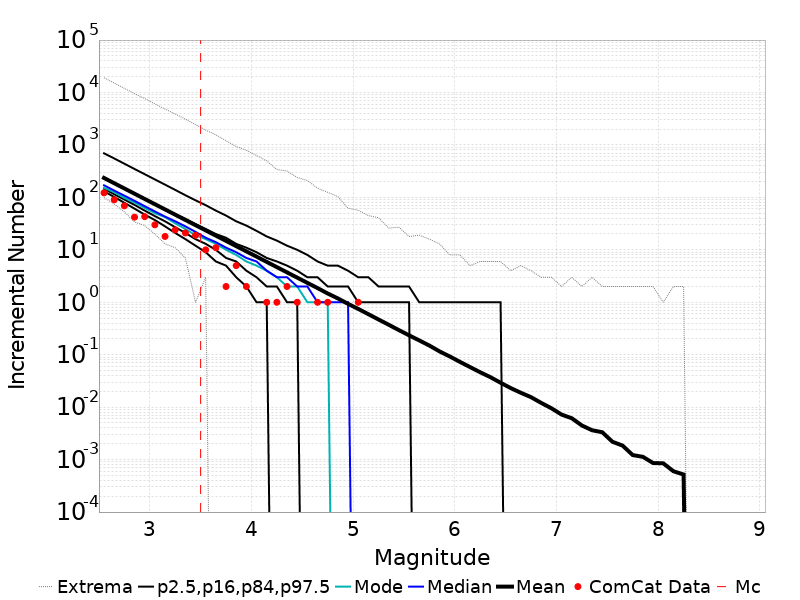

The file beside this chart, header and first rows:
Magnitude, ComCat Data, Simulation Mean, Simulation Median, Simulation Mode, Simulation Minimum, Simulation Maximum, 2.5 %-ile, 16 %-ile, 84 %-ile, 97.5 %-ile
2.55, 122.0, 234.8, 170.0, 152.0, 99.0, 19138, 130.0, 146.0, 232.0, 693.0
2.65, 90.0, 186.4, 135.0, 126.0, 75.0, 15145, 102.0, 115.0, 184.0, 553.0
2.75, 69.0, 148, 108.0, 98.0, 53.0, 11990, 79.0, 91.0, 147.0, 439.0
2.85, 42.0, 117.6, 86.0, 80.0, 34.0, 9498, 61.0, 72.0, 117.0, 348.0
2.95, 43.0, 93.38, 68.0, 63.0, 29.0, 7691, 47.0, 56.0, 93.0, 277.0
3.05, 30.0, 74.21, 54.0, 50.0, 20.0, 6074, 37.0, 44.0, 75.0, 220.0
3.15, 18.0, 58.97, 43.0, 42.0, 13.0, 4832, 28.0, 35.0, 60.0, 175.0
3.25, 24.0, 46.84, 35.0, 32.0, 11.0, 3903, 21.0, 27.0, 48.0, 139.0
3.35, 21.0, 37.16, 28.0, 25.0, 7.0, 3107, 16.0, 21.0, 39.0, 110.0
3.45, 19.0, 29.53, 22.0, 19.0, 1.0, 2441, 12.0, 16.0, 31.0, 88.0
3.55, 10.0, 23.47, 17.0, 16.0, 3.0, 1922, 9.0, 13.0, 25.0, 71.0
3.65, 11.0, 18.64, 14.0, 13.0, 0.0, 1564, 6.0, 10.0, 20.0, 56.0
3.75, 2.0, 14.83, 11.0, 10.0, 0.0, 1202, 5.0, 7.0, 17.0, 45.0
3.85, 5.0, 11.75, 9.0, 8.0, 0.0, 936.0, 3.0, 6.0, 13.0, 35.0
3.95, 2.0, 9.346, 7.0, 6.0, 0.0, 790.0, 2.0, 4.0, 11.0, 29.0
4.05, 0.0, 7.432, 6.0, 5.0, 0.0, 631.0, 1.0, 3.0, 9.0, 23.0
4.15, 1.0, 5.89, 4.0, 4.0, 0.0, 496.0, 1.0, 2.0, 7.0, 18.0
4.25, 1.0, 4.677, 3.0, 3.0, 0.0, 340.0, 0.0, 2.0, 6.0, 15.0
4.35, 2.0, 3.716, 3.0, 2.0, 0.0, 318.0, 0.0, 1.0, 5.0, 12.0
4.45, 1.0, 2.952, 2.0, 2.0, 0.0, 240.0, 0.0, 1.0, 4.0, 10.0
4.55, 0.0, 2.346, 2.0, 1.0, 0.0, 210.0, 0.0, 0.0, 3.0, 8.0
4.65, 1.0, 1.866, 1.0, 1.0, 0.0, 150.0, 0.0, 0.0, 3.0, 6.0
4.75, 1.0, 1.47, 1.0, 1.0, 0.0, 125.0, 0.0, 0.0, 2.0, 5.0
4.85, 0.0, 1.184, 1.0, 0.0, 0.0, 104.0, 0.0, 0.0, 2.0, 5.0
4.95, 0.0, 0.9341, 1.0, 0.0, 0.0, 62.0, 0.0, 0.0, 2.0, 4.0
5.05, 1.0, 0.7475, 0.0, 0.0, 0.0, 57.0, 0.0, 0.0, 1.0, 3.0
5.15, 0.0, 0.5927, 0.0, 0.0, 0.0, 45.0, 0.0, 0.0, 1.0, 3.0
5.25, 0.0, 0.4691, 0.0, 0.0, 0.0, 41.0, 0.0, 0.0, 1.0, 2.0
5.35, 0.0, 0.3729, 0.0, 0.0, 0.0, 26.0, 0.0, 0.0, 1.0, 2.0
5.45, 0.0, 0.2947, 0.0, 0.0, 0.0, 27.0, 0.0, 0.0, 1.0, 2.0
5.55, 0.0, 0.2343, 0.0, 0.0, 0.0, 18.0, 0.0, 0.0, 1.0, 2.0
5.65, 0.0, 0.1875, 0.0, 0.0, 0.0, 19.0, 0.0, 0.0, 0.0, 1.0
5.75, 0.0, 0.1494, 0.0, 0.0, 0.0, 16.0, 0.0, 0.0, 0.0, 1.0
5.85, 0.0, 0.1157, 0.0, 0.0, 0.0, 13.0, 0.0, 0.0, 0.0, 1.0
5.95, 0.0, 0.09276, 0.0, 0.0, 0.0, 8.0, 0.0, 0.0, 0.0, 1.0
6.05, 0.0, 0.07315, 0.0, 0.0, 0.0, 8.0, 0.0, 0.0, 0.0, 1.0
6.15, 0.0, 0.05813, 0.0, 0.0, 0.0, 5.0, 0.0, 0.0, 0.0, 1.0
6.25, 0.0, 0.04625, 0.0, 0.0, 0.0, 6.0, 0.0, 0.0, 0.0, 1.0
6.35, 0.0, 0.03733, 0.0, 0.0, 0.0, 6.0, 0.0, 0.0, 0.0, 1.0
6.45, 0.0, 0.02922, 0.0, 0.0, 0.0, 6.0, 0.0, 0.0, 0.0, 1.0
6.55, 0.0, 0.02312, 0.0, 0.0, 0.0, 4.0, 0.0, 0.0, 0.0, 0.0
6.65, 0.0, 0.01879, 0.0, 0.0, 0.0, 5.0, 0.0, 0.0, 0.0, 0.0
6.75, 0.0, 0.0155, 0.0, 0.0, 0.0, 4.0, 0.0, 0.0, 0.0, 0.0
6.85, 0.0, 0.01205, 0.0, 0.0, 0.0, 3.0, 0.0, 0.0, 0.0, 0.0
6.95, 0.0, 0.00953, 0.0, 0.0, 0.0, 3.0, 0.0, 0.0, 0.0, 0.0
7.05, 0.0, 0.00722, 0.0, 0.0, 0.0, 2.0, 0.0, 0.0, 0.0, 0.0
7.15, 0.0, 0.00615, 0.0, 0.0, 0.0, 3.0, 0.0, 0.0, 0.0, 0.0
7.25, 0.0, 0.00447, 0.0, 0.0, 0.0, 2.0, 0.0, 0.0, 0.0, 0.0
7.35, 0.0, 0.00363, 0.0, 0.0, 0.0, 3.0, 0.0, 0.0, 0.0, 0.0
7.45, 0.0, 0.00333, 0.0, 0.0, 0.0, 2.0, 0.0, 0.0, 0.0, 0.0
7.55, 0.0, 0.00219, 0.0, 0.0, 0.0, 2.0, 0.0, 0.0, 0.0, 0.0
7.65, 0.0, 0.00185, 0.0, 0.0, 0.0, 2.0, 0.0, 0.0, 0.0, 0.0
7.75, 0.0, 0.00122, 0.0, 0.0, 0.0, 2.0, 0.0, 0.0, 0.0, 0.0
7.85, 0.0, 0.00113, 0.0, 0.0, 0.0, 2.0, 0.0, 0.0, 0.0, 0.0
7.95, 0.0, 8.6E-4, 0.0, 0.0, 0.0, 2.0, 0.0, 0.0, 0.0, 0.0
8.05, 0.0, 8.5E-4, 0.0, 0.0, 0.0, 1.0, 0.0, 0.0, 0.0, 0.0
8.15, 0.0, 6.0E-4, 0.0, 0.0, 0.0, 2.0, 0.0, 0.0, 0.0, 0.0
8.25, 0.0, 5.2E-4, 0.0, 0.0, 0.0, 2.0, 0.0, 0.0, 0.0, 0.0
8.35, 0.0, 0.0, 0.0, 0.0, 0.0, 0.0, 0.0, 0.0, 0.0, 0.0
8.45, 0.0, 0.0, 0.0, 0.0, 0.0, 0.0, 0.0, 0.0, 0.0, 0.0
... 6 more rows
